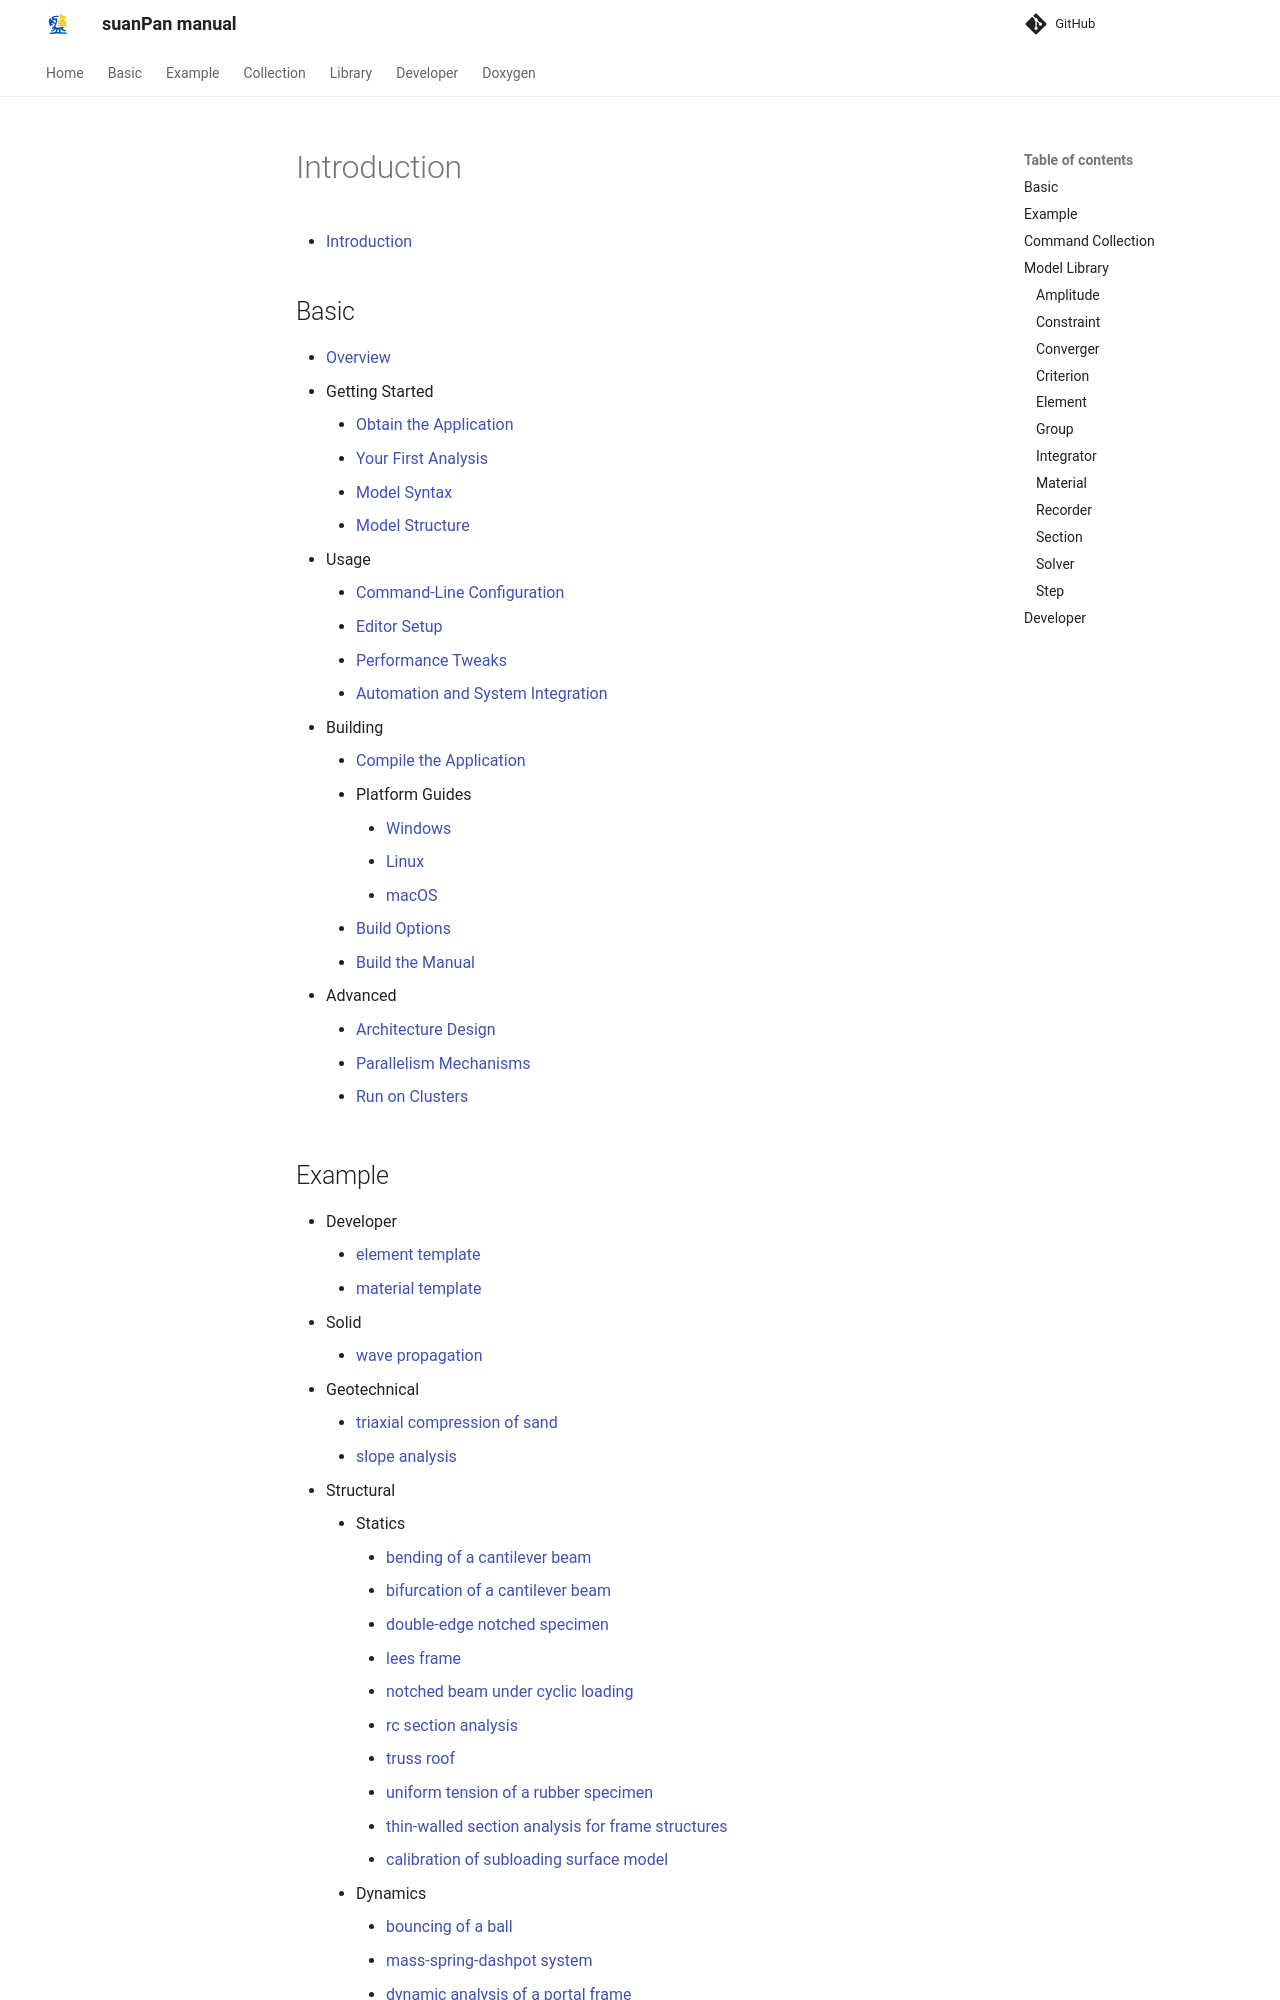

repository: TLCFEM/suanPan-manual · page: 4.4/SUMMARY/index.html · generator: mkdocs

# Introduction

* [Introduction](README.md)

## Basic

* [Overview](Basic/Overview.md)
* Getting Started
    * [Obtain the Application](Basic/GettingStarted/Obtain.md)
    * [Your First Analysis](Basic/GettingStarted/Analyze.md)
    * [Model Syntax](Basic/GettingStarted/Syntax.md)
    * [Model Structure](Basic/GettingStarted/Structure.md)
* Usage
    * [Command-Line Configuration](Basic/Usage/Config.md)
    * [Editor Setup](Basic/Usage/Editors.md)
    * [Performance Tweaks](Basic/Usage/Performance.md)
    * [Automation and System Integration](Basic/Usage/Automation.md)
* Building
    * [Compile the Application](Basic/Building/Compile.md)
    * Platform Guides
        * [Windows](Basic/Building/Platforms/Windows.md)
        * [Linux](Basic/Building/Platforms/Linux.md)
        * [macOS](Basic/Building/Platforms/MacOS.md)
    * [Build Options](Basic/Building/Options.md)
    * [Build the Manual](Basic/Building/Build.md)
* Advanced
    * [Architecture Design](Basic/Advanced/Architecture.md)
    * [Parallelism Mechanisms](Basic/Advanced/Parallelism.md)
    * [Run on Clusters](Basic/Advanced/Cluster.md)
